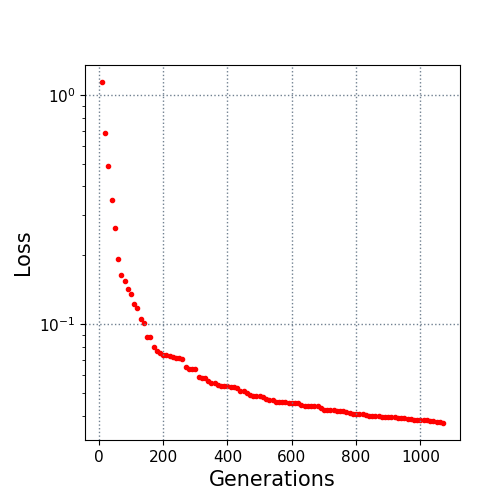

The data file committed next to this chart (first rows):
10.0, 1.142734
20.0, 0.6857
30.0, 0.4907
40.0, 0.3482
50.0, 0.2623
60.0, 0.1935
70.0, 0.1641
80.0, 0.1546
90.0, 0.1434
100.0, 0.1355
110.0, 0.1231
120.0, 0.1177
130.0, 0.1057
140.0, 0.1013
150.0, 0.08849
160.0, 0.08781
170.0, 0.07941
180.0, 0.07617
190.0, 0.07467
200.0, 0.07379
210.0, 0.07363
220.0, 0.07259
230.0, 0.07212
240.0, 0.07159
250.0, 0.07159
260.0, 0.07075
270.0, 0.06493
280.0, 0.06415
290.0, 0.06394
300.0, 0.06394
310.0, 0.05906
320.0, 0.05863
330.0, 0.05809
340.0, 0.05673
350.0, 0.0554
360.0, 0.0554
370.0, 0.05431
380.0, 0.05384
390.0, 0.05384
400.0, 0.05384
410.0, 0.05334
420.0, 0.05327
430.0, 0.05296
440.0, 0.05136
450.0, 0.05105
460.0, 0.05027
470.0, 0.04895
480.0, 0.04871
490.0, 0.04871
500.0, 0.04859
510.0, 0.04843
520.0, 0.04734
530.0, 0.04692
540.0, 0.0469
550.0, 0.04603
560.0, 0.046
570.0, 0.04585
580.0, 0.04572
590.0, 0.0456
600.0, 0.04547
610.0, 0.04539
... 46 more rows
